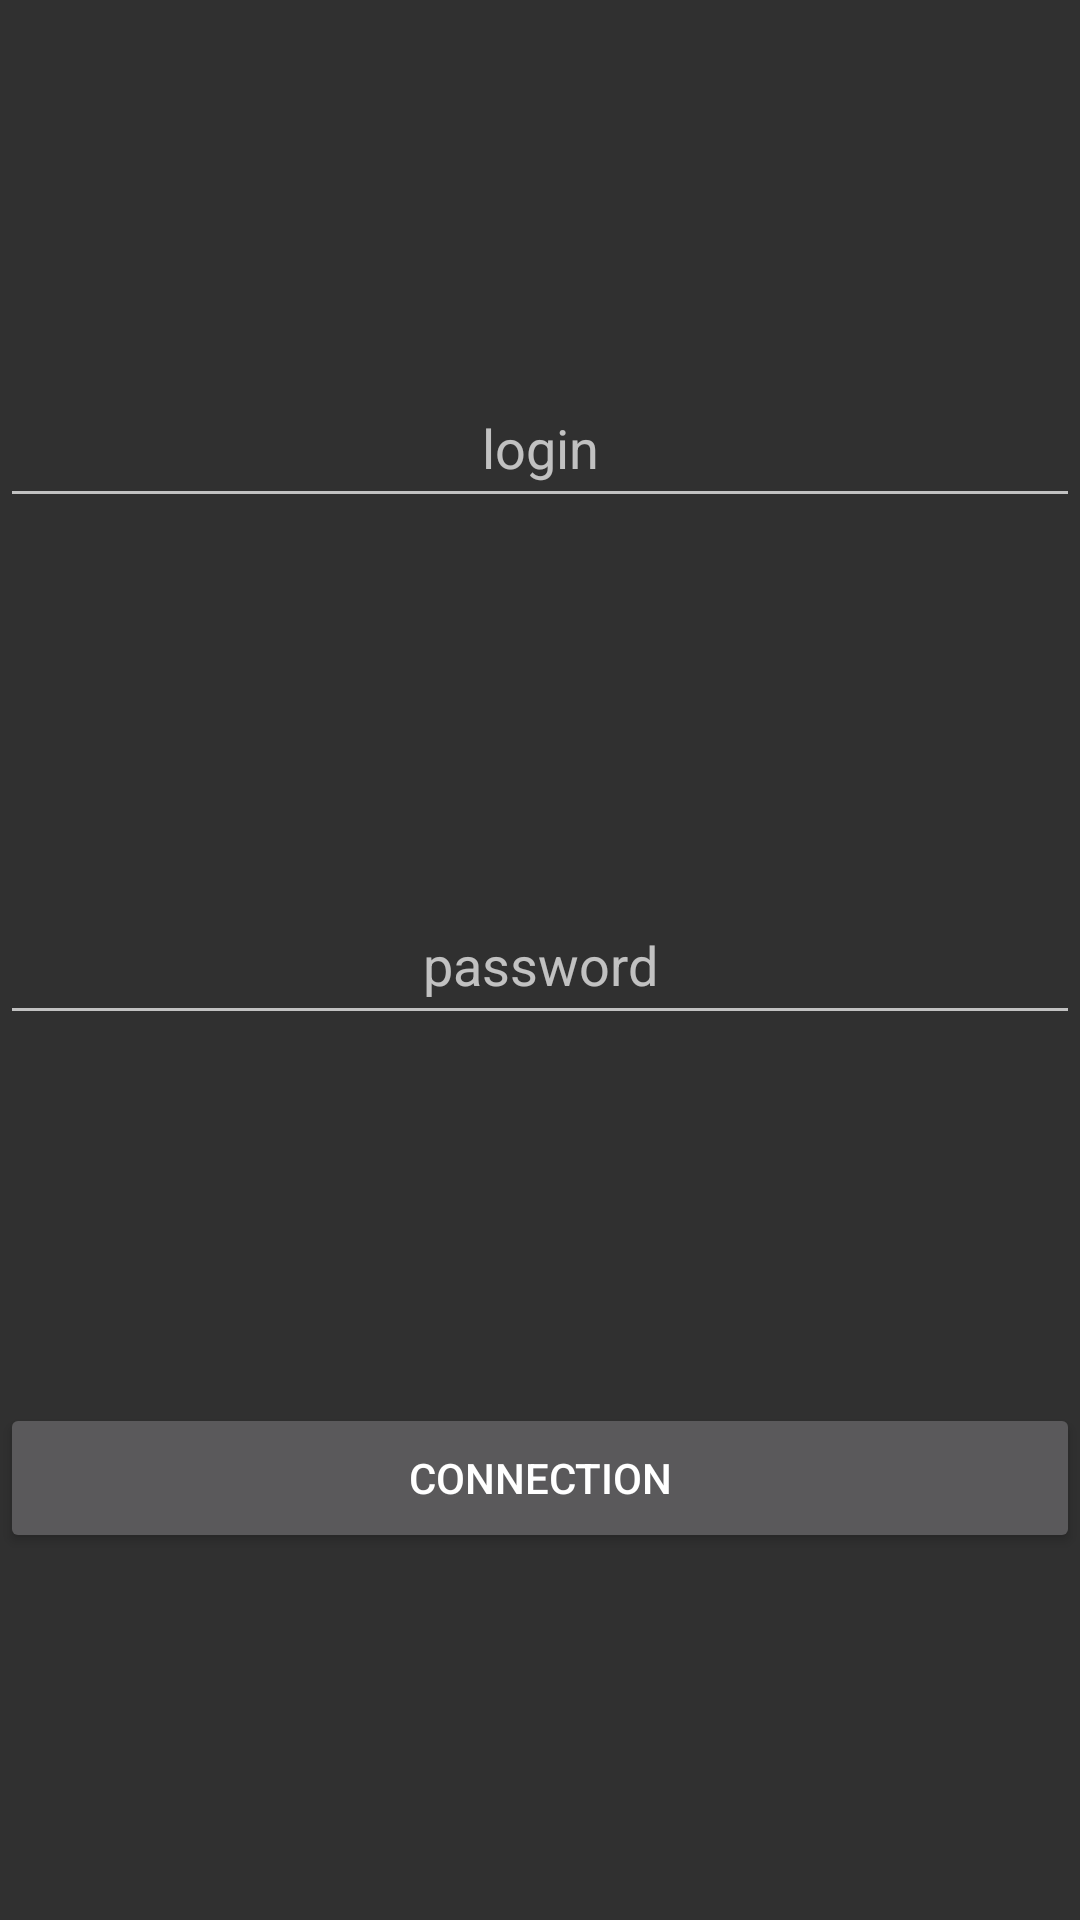

This screen was rendered from an Android layout file. Write that file and the resources it references.
<!-- AndroidManifest.xml: application theme Theme.AppCompat -->
<!-- res/layout/activity_parametre.xml -->
<?xml version="1.0" encoding="utf-8"?>
<androidx.constraintlayout.widget.ConstraintLayout xmlns:android="http://schemas.android.com/apk/res/android"
    xmlns:app="http://schemas.android.com/apk/res-auto"
    xmlns:tools="http://schemas.android.com/tools"
    android:layout_width="match_parent"
    android:layout_height="match_parent"
    tools:context=".addSeance">

    <EditText
        android:id="@+id/login"
        android:layout_width="match_parent"
        android:layout_height="wrap_content"
        android:height="50dp"
        android:hint="login"
        android:textAlignment="center"
        app:layout_constraintBottom_toTopOf="@id/password"
        app:layout_constraintEnd_toEndOf="parent"
        app:layout_constraintStart_toStartOf="parent"
        app:layout_constraintTop_toBottomOf="parent"
        app:layout_constraintTop_toTopOf="parent" />

    <EditText
        android:id="@+id/password"
        android:layout_width="match_parent"
        android:layout_height="wrap_content"
        android:height="50dp"
        android:hint="password"
        android:textAlignment="center"
        app:layout_constraintBottom_toBottomOf="parent"
        app:layout_constraintBottom_toTopOf="@id/connection"
        app:layout_constraintEnd_toEndOf="parent"
        app:layout_constraintHorizontal_bias="0.0"
        app:layout_constraintStart_toStartOf="parent"
        app:layout_constraintTop_toBottomOf="@id/login" />

    <Button
        android:id="@+id/connection"
        android:layout_width="match_parent"
        android:layout_height="wrap_content"
        android:height="50dp"
        android:text="connection"
        app:layout_constraintBottom_toBottomOf="parent"
        app:layout_constraintEnd_toEndOf="parent"
        app:layout_constraintHorizontal_bias="0.0"
        app:layout_constraintStart_toStartOf="parent"
        app:layout_constraintTop_toBottomOf="@id/password" />

</androidx.constraintlayout.widget.ConstraintLayout>
<!-- resources referenced by this layout -->
<resources>

</resources>
